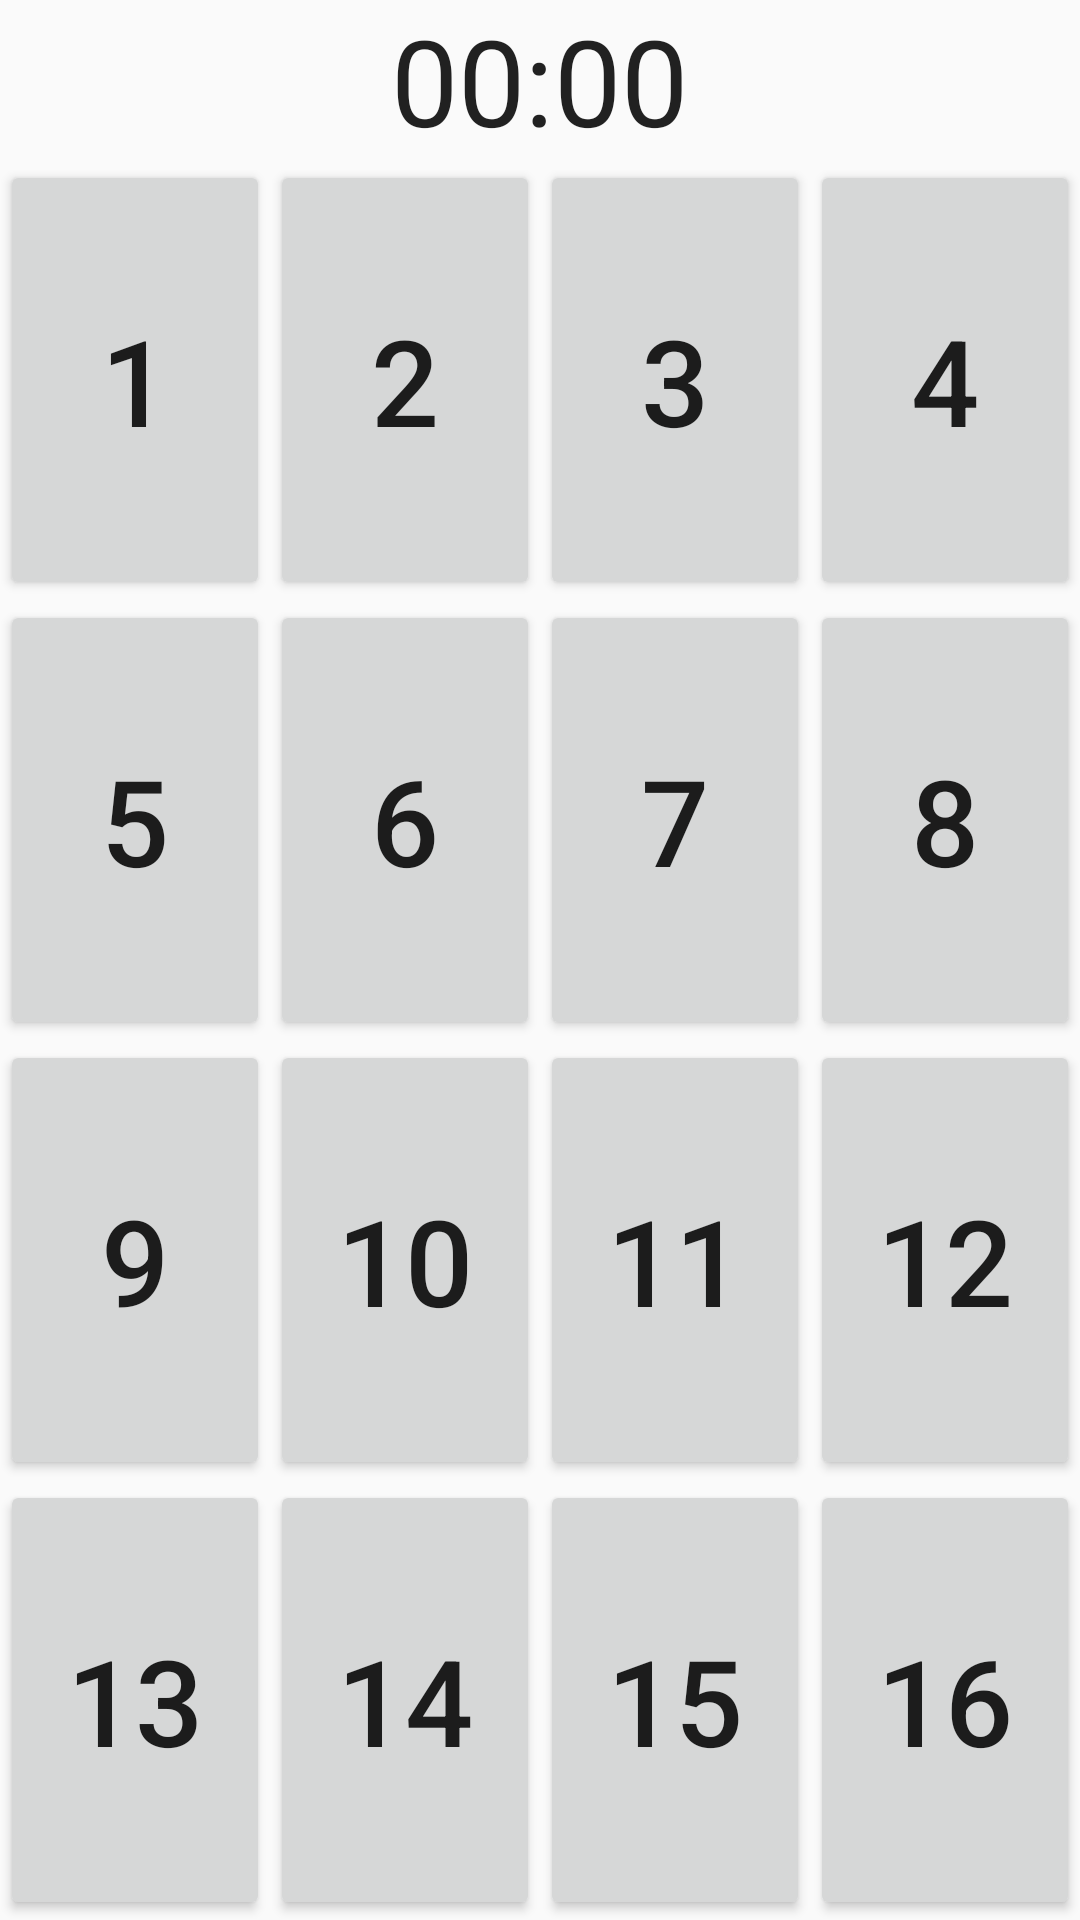

The Android layout XML behind this screen, and the referenced resources:
<!-- AndroidManifest.xml: application theme AppTheme.NoActionbar -->
<!-- res/layout/activity_second.xml -->
<?xml version="1.0" encoding="utf-8"?>
<LinearLayout xmlns:android="http://schemas.android.com/apk/res/android"
    xmlns:app="http://schemas.android.com/apk/res-auto"
    xmlns:tools="http://schemas.android.com/tools"
    android:layout_width="match_parent"
    android:layout_height="match_parent"
    android:orientation="vertical"
    tools:context=".MainActivity">

    <Chronometer
        android:layout_width="wrap_content"
        android:layout_height="wrap_content"
        android:gravity="center"
        android:layout_gravity="center_horizontal"
        android:textSize="40dp"
        android:id="@+id/chronometer"/>

    <TableLayout
        android:layout_width="match_parent"
        android:layout_height="match_parent"
        android:stretchColumns="0,1,2,3"
        android:shrinkColumns="*">

        <TableRow android:layout_weight="1">

            <Button
                android:id="@+id/button1"
                android:layout_width="match_parent"
                android:layout_height="match_parent"
                android:text="1"
                android:textSize="40dp"/>

            <Button
                android:id="@+id/button2"
                android:layout_width="match_parent"
                android:layout_height="match_parent"
                android:text="2"
                android:textSize="40dp"/>


            <Button
                android:id="@+id/button3"
                android:layout_width="match_parent"
                android:layout_height="match_parent"
                android:text="3"
                android:textSize="40dp"/>

            <Button
                android:id="@+id/button4"
                android:layout_width="match_parent"
                android:layout_height="match_parent"
                android:text="4"
                android:textSize="40dp"/>

        </TableRow>

        <TableRow android:layout_weight="1">

            <Button
                android:id="@+id/button5"
                android:layout_width="match_parent"
                android:layout_height="match_parent"
                android:text="5"
                android:textSize="40dp"/>

            <Button
                android:id="@+id/button6"
                android:layout_width="match_parent"
                android:layout_height="match_parent"
                android:text="6"
                android:textSize="40dp"/>


            <Button
                android:id="@+id/button7"
                android:layout_width="match_parent"
                android:layout_height="match_parent"
                android:text="7"
                android:textSize="40dp"/>

            <Button
                android:id="@+id/button8"
                android:layout_width="match_parent"
                android:layout_height="match_parent"
                android:text="8"
                android:textSize="40dp"/>

        </TableRow>

        <TableRow android:layout_weight="1">

            <Button
                android:id="@+id/button9"
                android:layout_width="match_parent"
                android:layout_height="match_parent"
                android:text="9"
                android:textSize="40dp"/>

            <Button
                android:id="@+id/button10"
                android:layout_width="match_parent"
                android:layout_height="match_parent"
                android:text="10"
                android:textSize="40dp"/>


            <Button
                android:id="@+id/button11"
                android:layout_width="match_parent"
                android:layout_height="match_parent"
                android:text="11"
                android:textSize="40dp"/>

            <Button
                android:id="@+id/button12"
                android:layout_width="match_parent"
                android:layout_height="match_parent"
                android:text="12"
                android:textSize="40dp"/>

        </TableRow>

        <TableRow android:layout_weight="1">

            <Button
                android:id="@+id/button13"
                android:layout_width="match_parent"
                android:layout_height="match_parent"
                android:text="13"
                android:textSize="40dp"/>

            <Button
                android:id="@+id/button14"
                android:layout_width="match_parent"
                android:layout_height="match_parent"
                android:text="14"
                android:textSize="40dp"/>


            <Button
                android:id="@+id/button15"
                android:layout_width="match_parent"
                android:layout_height="match_parent"
                android:text="15"
                android:textSize="40dp"/>

            <Button
                android:id="@+id/button16"
                android:layout_width="match_parent"
                android:layout_height="match_parent"
                android:text="16"
                android:textSize="40dp"/>

        </TableRow>

    </TableLayout>

</LinearLayout>
<!-- resources referenced by this layout -->
<resources>
  <style name="AppTheme.NoActionbar">
          <item name="windowActionBar">false</item>
          <item name="windowNoTitle">true</item>
      </style>
</resources>
